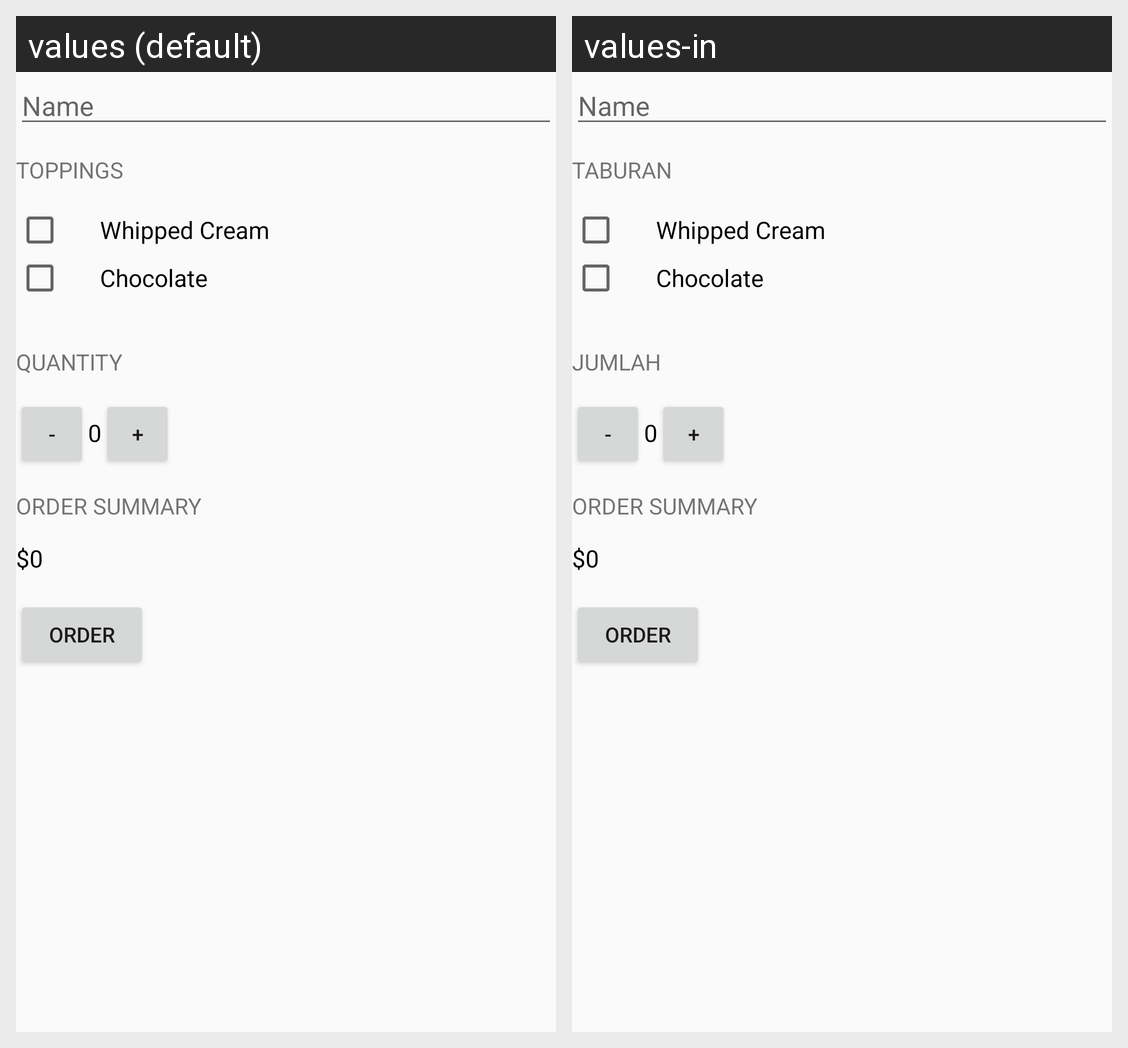

The Android screen above is rendered under two locales of the same app. Produce the string resources it draws, with the default and per-locale values.
Android screen res/layout/activity_main.xml rendered under 2 locales, left to right: values (default), values-in. Device: Nexus 5 (rendered at 1080×1920; each locale shown at half size, 540×960, under a caption strip naming it); theme AppTheme.
Strings drawn on this screen, with the default value and each locale's value (text and hints the layout hard-codes, and strings that could not be matched under every locale, appear in the picture but are not listed):

toppings
  values: Toppings
  values-in: taburan

quantity
  values: Quantity
  values-in: jumlah
